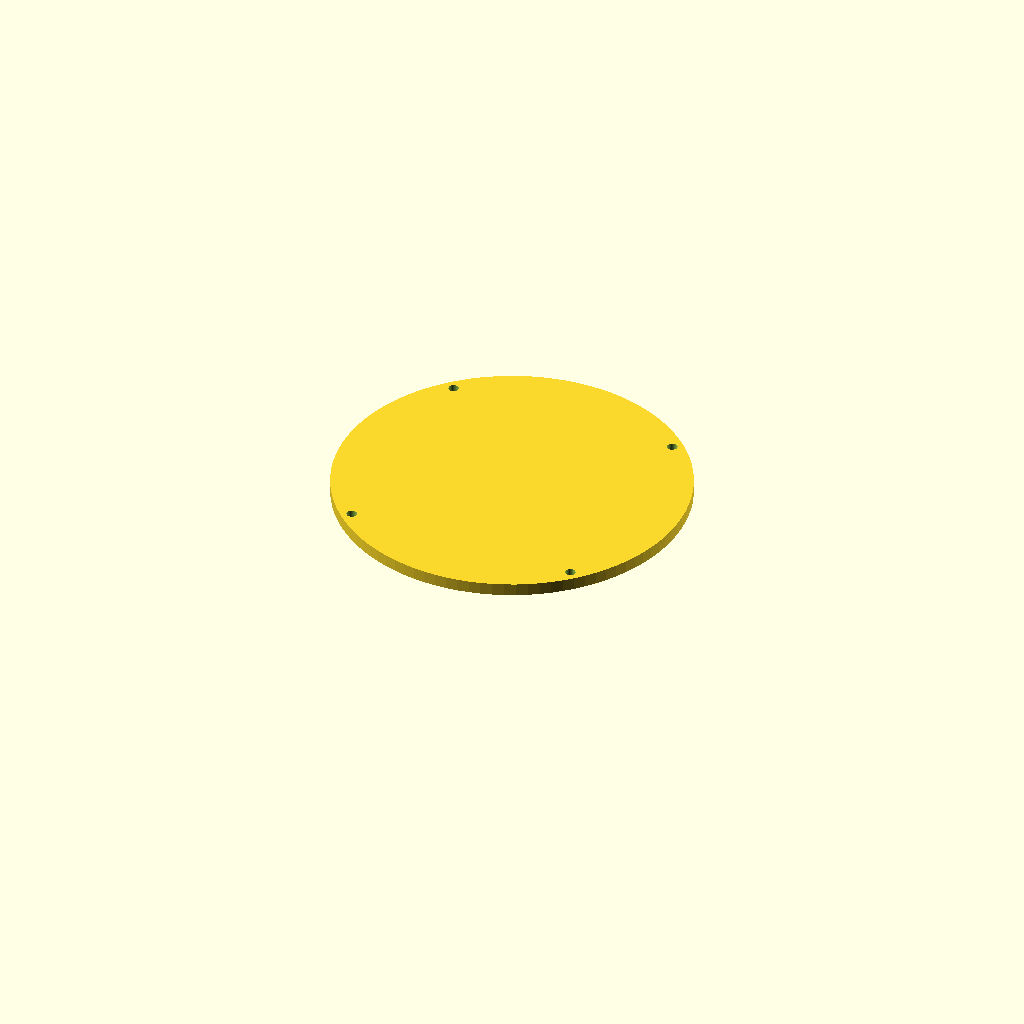
Cell 1 — every parameter at its default value.
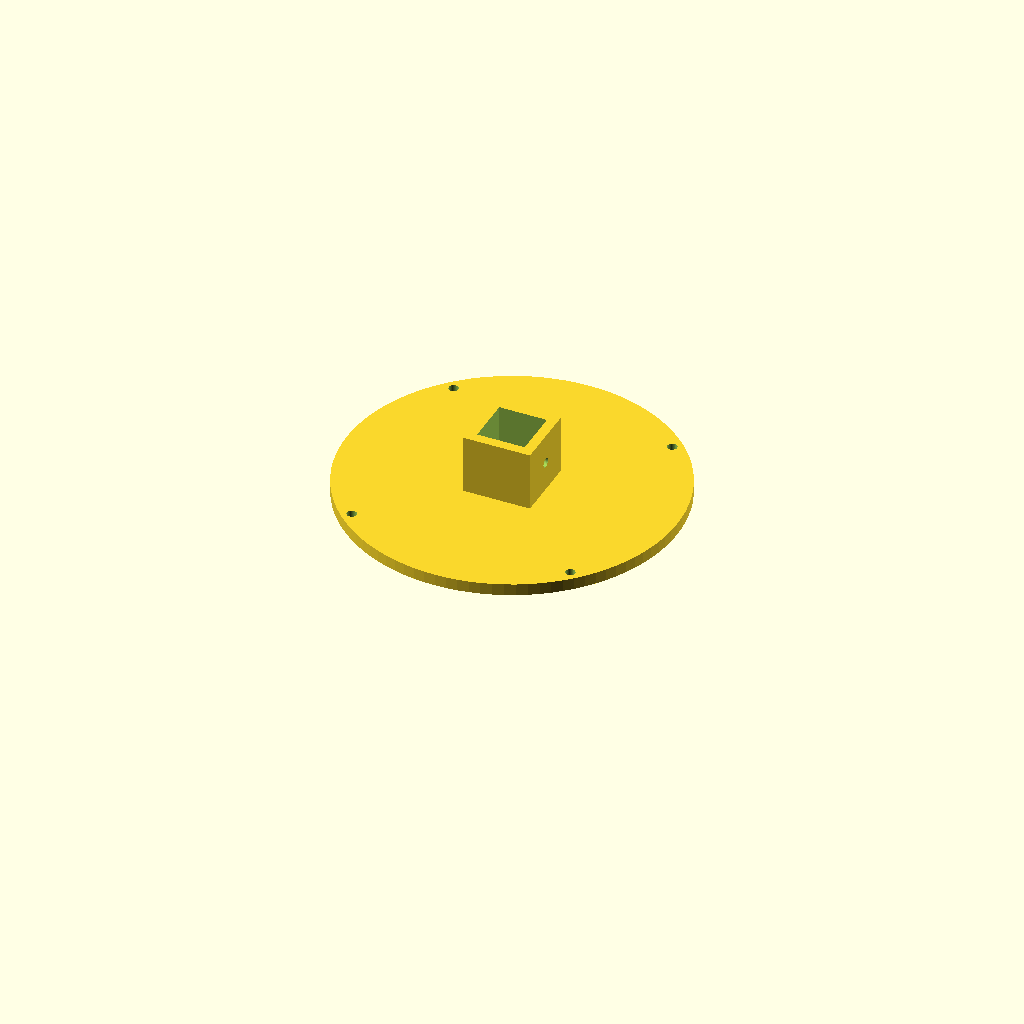
Cell 2: the same model with part = "print".
One fixed orthographic camera (rotation 55°, 0°, 25°; colour scheme Cornfield) for every cell.
The OpenSCAD source (parts/parent/exterior/printed/parent_spar_float_bottom/parent_spar_float_bottom.scad):
// mm. part=print is the intended X1C orientation.
part="assembly"; // [assembly,print]
use <../../../../../scad/lib/parent_spar_bolted.scad>
if(part=="print") { translate([0,0,8]) rotate([180,0,0]) float_end(false); } else { float_end(false); }
Customizer parameters (derived from the source; name, type, default, range or options):
part: string, default "assembly", options "assembly", "print"
